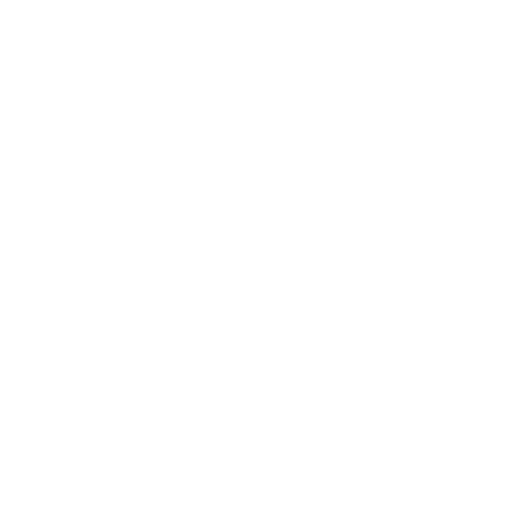
t = 0.00 s
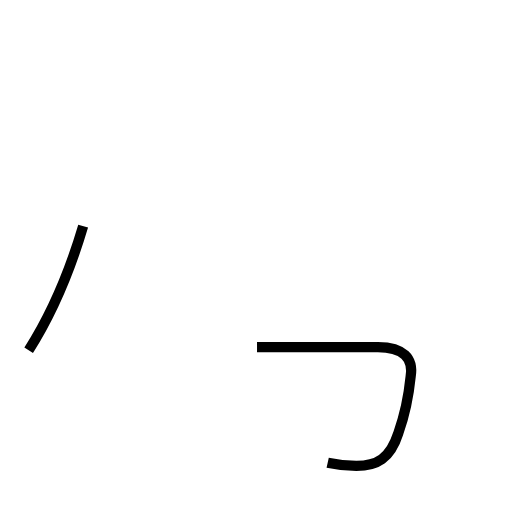
t = 1.33 s
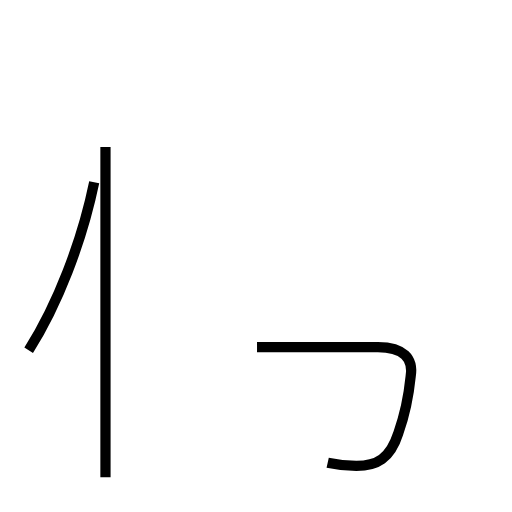
t = 2.43 s
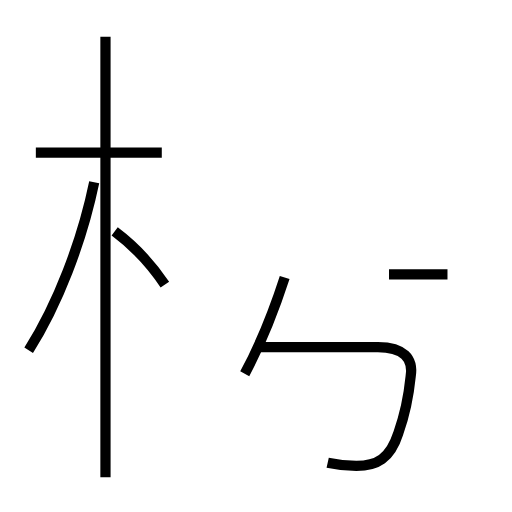
t = 3.81 s
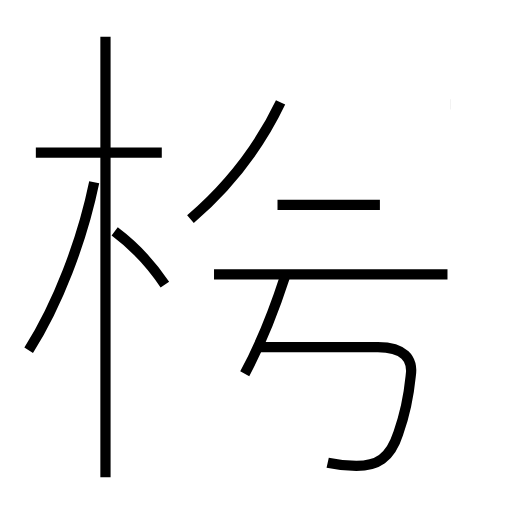
t = 5.06 s
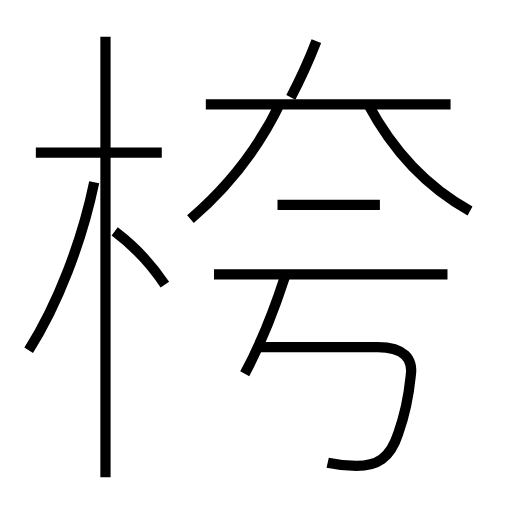
t = 6.40 s

The animated SVG that drew these frames (rendered in a browser with its animation timeline set to each time). Animation: 12 SMIL elements (animate=12); one cycle of 6.40 s.

<?xml version='1.0' encoding='utf-8'?>
<svg viewBox="0.0 -6.0 50.0 50.0" version="1.1" xmlns="http://www.w3.org/2000/svg"><rect x="-1000" y="-1000" width="2000" height="2000" stroke="white" fill="white" /><g style="fill:none;stroke:#000000;stroke-width:1"><path d="M 32.0 1.2 C 32.9 1.4 33.8 1.5 34.8 1.5 C 36.8 1.5 38.1 0.8 38.9 -1.7 C 39.4 -3.1 39.9 -5.2 40.1 -7.2 C 40.4 -9.0 39.4 -10.1 36.9 -10.1 L 25.1 -10.1 " transform="translate(0.0 38.0)" stroke-dasharray="31.061397743646783" stroke-dashoffset="31.061397743646783"><animate attributeName="stroke-dashoffset" from="31.061397743646783" to="0" dur="0.9318419323094035s" begin="0s; anim_end.end" fill="freeze" id="anim0" /></path><path d="M 2.8 -9.8 C 5.6 -14.2 8.0 -20.4 9.2 -26.2 " transform="translate(0.0 38.0)" stroke-dasharray="17.691938281887836" stroke-dashoffset="17.691938281887836"><animate attributeName="stroke-dashoffset" from="17.691938281887836" to="0" dur="0.530758148456635s" begin="anim0.end" fill="freeze" id="anim1" /></path><path d="M 10.3 2.6 L 10.3 -40.4 " transform="translate(0.0 38.0)" stroke-dasharray="43.0" stroke-dashoffset="43.0"><animate attributeName="stroke-dashoffset" from="43.0" to="0" dur="1.29s" begin="anim1.end" fill="freeze" id="anim2" /></path><path d="M 16.1 -16.2 C 14.9 -18.0 13.2 -19.9 11.2 -21.4 " transform="translate(0.0 38.0)" stroke-dasharray="7.17792300894112" stroke-dashoffset="7.17792300894112"><animate attributeName="stroke-dashoffset" from="7.17792300894112" to="0" dur="0.21533769026823357s" begin="anim2.end" fill="freeze" id="anim3" /></path><path d="M 15.8 -29.1 L 3.5 -29.1 " transform="translate(0.0 38.0)" stroke-dasharray="12.3" stroke-dashoffset="12.3"><animate attributeName="stroke-dashoffset" from="12.3" to="0" dur="0.369s" begin="anim3.end" fill="freeze" id="anim4" /></path><path d="M 23.9 -7.5 C 25.4 -10.3 26.6 -13.2 27.8 -16.9 " transform="translate(0.0 38.0)" stroke-dasharray="10.191061338587676" stroke-dashoffset="10.191061338587676"><animate attributeName="stroke-dashoffset" from="10.191061338587676" to="0" dur="0.3057318401576303s" begin="anim4.end" fill="freeze" id="anim5" /></path><path d="M 43.7 -17.2 L 20.9 -17.2 " transform="translate(0.0 38.0)" stroke-dasharray="22.800000000000004" stroke-dashoffset="22.800000000000004"><animate attributeName="stroke-dashoffset" from="22.800000000000004" to="0" dur="0.684s" begin="anim5.end" fill="freeze" id="anim6" /></path><path d="M 18.6 -22.6 C 22.1 -25.6 25.2 -29.4 27.4 -34.0 " transform="translate(0.0 38.0)" stroke-dasharray="14.506160266405201" stroke-dashoffset="14.506160266405201"><animate attributeName="stroke-dashoffset" from="14.506160266405201" to="0" dur="0.43518480799215603s" begin="anim6.end" fill="freeze" id="anim7" /></path><path d="M 37.1 -24.0 L 27.1 -24.0 " transform="translate(0.0 38.0)" stroke-dasharray="10.0" stroke-dashoffset="10.0"><animate attributeName="stroke-dashoffset" from="10.0" to="0" dur="0.3s" begin="anim7.end" fill="freeze" id="anim8" /></path><path d="M 44.0 -33.8 L 20.1 -33.8 " transform="translate(0.0 38.0)" stroke-dasharray="23.9" stroke-dashoffset="23.9"><animate attributeName="stroke-dashoffset" from="23.9" to="0" dur="0.717s" begin="anim8.end" fill="freeze" id="anim9" /></path><path d="M 45.9 -23.4 C 41.9 -25.6 38.4 -29.2 35.9 -33.9 " transform="translate(0.0 38.0)" stroke-dasharray="14.703833455188239" stroke-dashoffset="14.703833455188239"><animate attributeName="stroke-dashoffset" from="14.703833455188239" to="0" dur="0.44111500365564715s" begin="anim9.end" fill="freeze" id="anim10" /></path><path d="M 28.4 -34.5 C 29.4 -36.4 30.2 -38.2 30.9 -40.0" transform="translate(0.0 38.0)" stroke-dasharray="6.044845746629993" stroke-dashoffset="6.044845746629993"><animate attributeName="stroke-dashoffset" from="6.044845746629993" to="0" dur="0.18134537239889978s" begin="anim10.end" fill="freeze" id="anim_end" /></path></g></svg>
